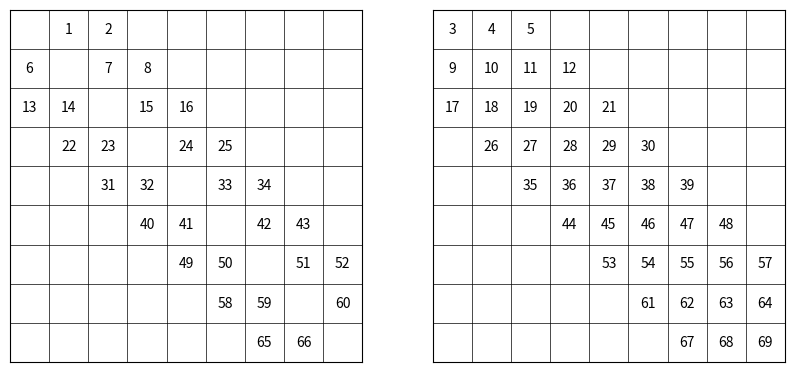

Write the Python code that produced this figure.
import matplotlib.pyplot as plt
import numpy as np


def generate_matrices(p: int, h: int) -> tuple:
    """
    Generate two matrices of size p x p where each element is either an integer or 0.

    Parameters
    ----------
    p : int
        The size of the matrices.
    h : int
        The maximum distance between non-zero elements in the matrices.

    Returns
    -------
    tuple
        A tuple of two matrices of size p x p.

    """
    matrix_1 = np.zeros((p, p), dtype=int)
    matrix_2 = np.zeros((p, p), dtype=int)

    counter = 1
    for i in range(p):
        for j in range(p):
            if i == j:
                matrix_1[i, j] = 0
            elif abs(i - j) <= h:
                matrix_1[i, j] = counter
                counter += 1
            else:
                matrix_1[i, j] = 0

        for j in range(p):
            if abs(i - j) <= h:
                matrix_2[i, j] = counter
                counter += 1
            else:
                matrix_2[i, j] = 0

    return matrix_1, matrix_2


def plot_side_by_side_matrices(p: int, h: int) -> None:
    """
    Create a plot showing two matrices side by side with the non-zero elements numbered.

    Parameters
    ----------
    p : int
        The size of the matrices.
    h : int
        The maximum distance between non-zero elements in the matrices.

    Returns
    -------
    None

    """
    matrix_1, matrix_2 = generate_matrices(p, h)

    fig, (ax1, ax2) = plt.subplots(1, 2, figsize=(2 * max(5, p // 2), max(5, p // 2)))
    ax1.matshow(matrix_1, cmap="binary", vmin=0, vmax=0)
    ax2.matshow(matrix_2, cmap="binary", vmin=0, vmax=0)

    for i in range(p):
        for j in range(p):
            if matrix_1[i, j] != 0:
                ax1.text(j, i, f"{matrix_1[i, j]}", ha="center", va="center", color="k")
            if matrix_2[i, j] != 0:
                ax2.text(j, i, f"{matrix_2[i, j]}", ha="center", va="center", color="k")

        for ax in (ax1, ax2):
            ax.axhline(i - 0.5, linestyle="-", color="k", linewidth=0.5)
            ax.axvline(i - 0.5, linestyle="-", color="k", linewidth=0.5)
            ax.axhline(p - 0.5, linestyle="-", color="k", linewidth=0.5)
            ax.axvline(p - 0.5, linestyle="-", color="k", linewidth=0.5)

            ax.set_xticks([])
            ax.set_yticks([])

    plt.show()

    return fig


def save_figure(fig, filename):
    """
    Save a figure to a file.

    Parameters
    ----------
    fig : matplotlib.figure.Figure
        The figure to save.
    filename : str
        The name of the file to save the figure to.

    Returns
    -------
    None
    """
    fig.savefig(filename)


p = 9
# h = p // 4
h = 2
plot_side_by_side_matrices(p, h)
